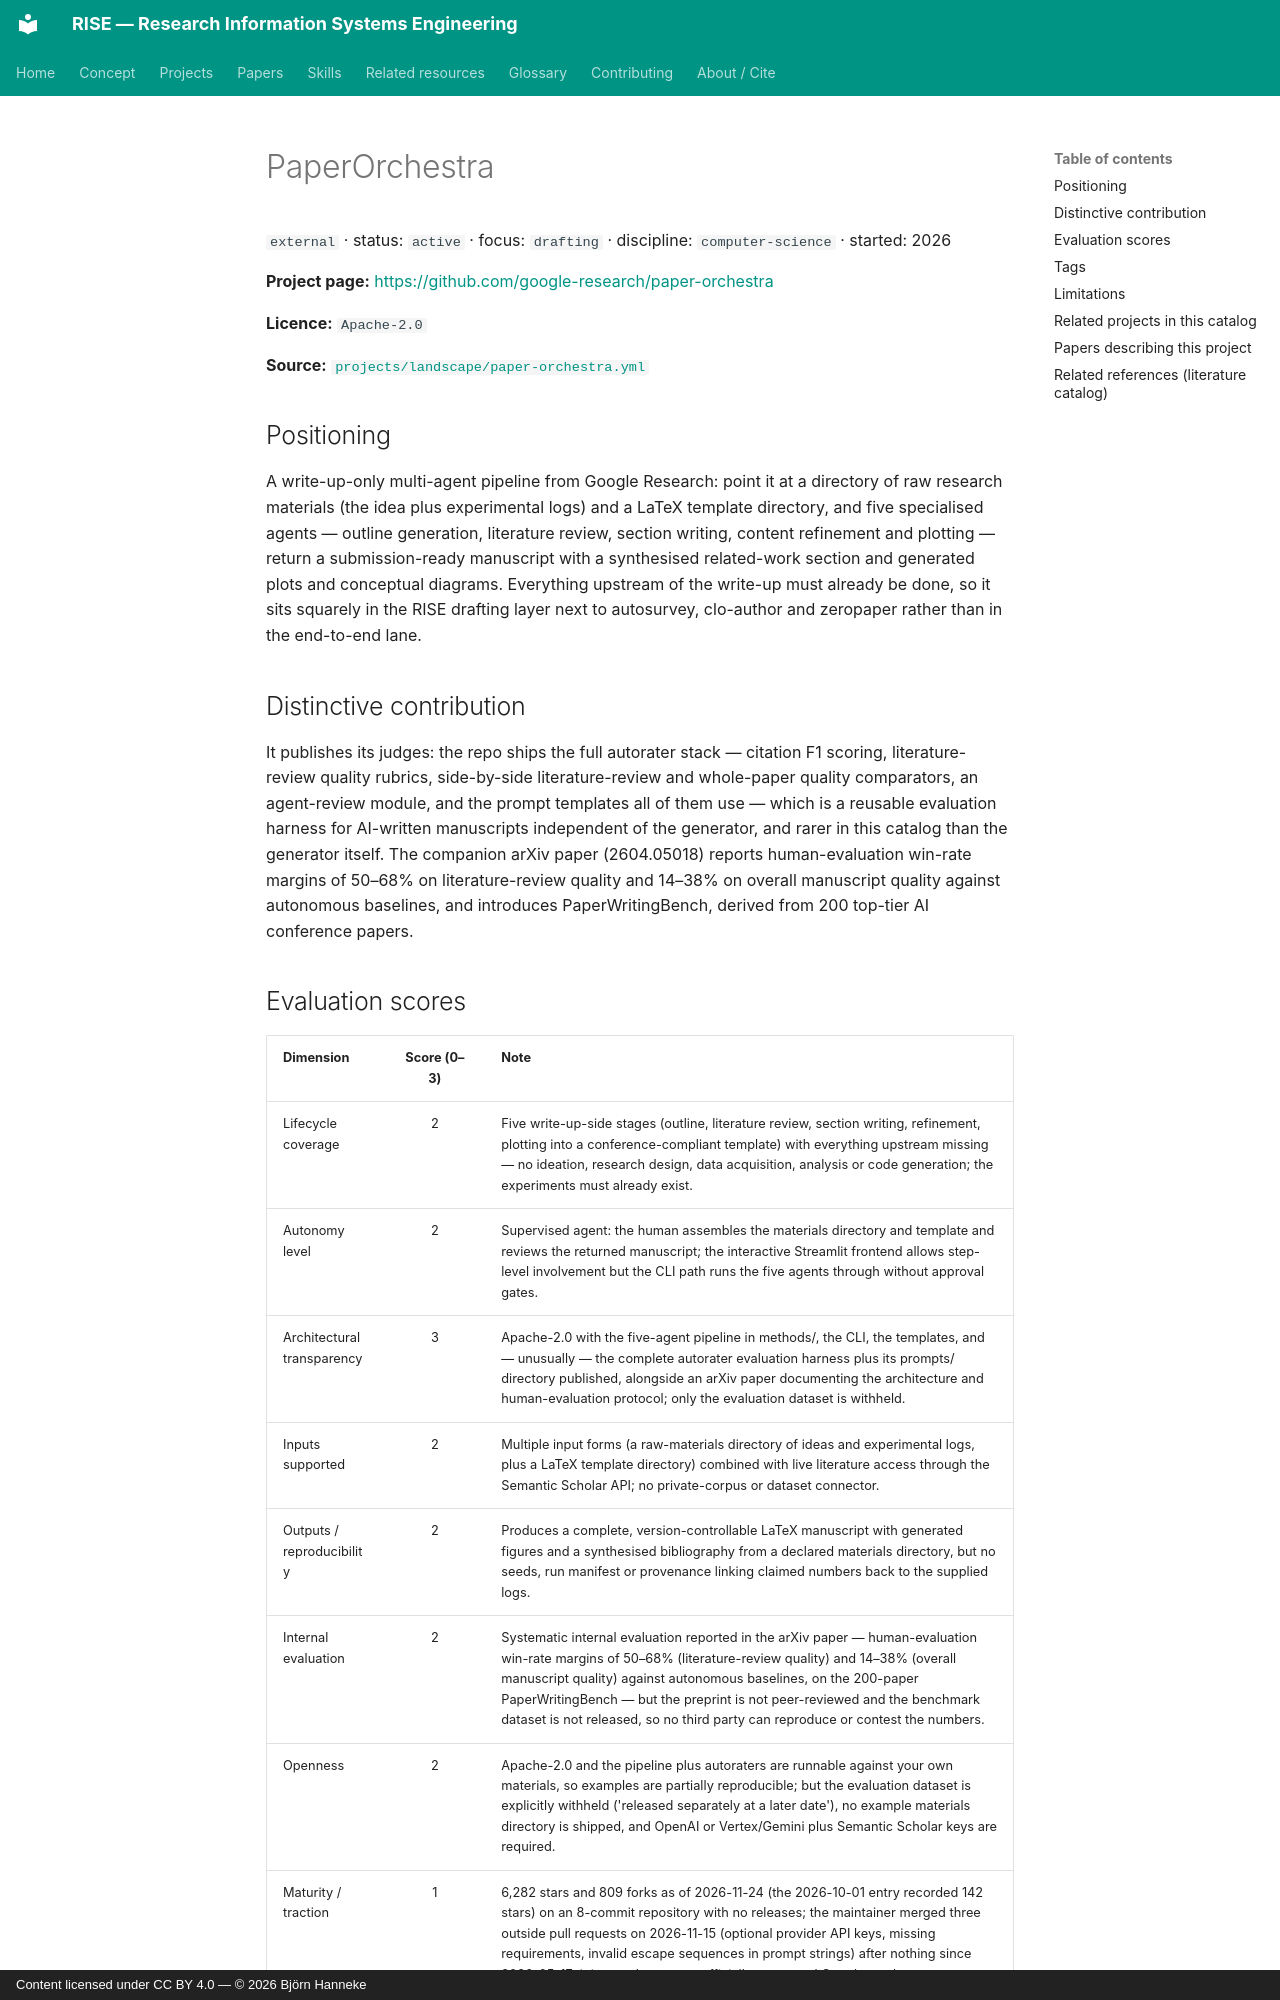

repository: bhanneke/RISE · page: projects/paper-orchestra/index.html · generator: mkdocs · copyright: Content licensed under CC BY 4.0 — © 2026 Björn Hanneke

<!-- DO NOT EDIT — auto-generated from projects/landscape/paper-orchestra.yml by scripts/build_indexes.py -->

# PaperOrchestra

`external` · status: `active` · focus: `drafting` · discipline: `computer-science` · started: 2026

**Project page:** <https://github.com/google-research/paper-orchestra>

**Licence:** `Apache-2.0`

**Source:** [`projects/landscape/paper-orchestra.yml`](https://github.com/bhanneke/RISE/blob/main/projects/landscape/paper-orchestra.yml)

## Positioning

A write-up-only multi-agent pipeline from Google Research: point it at a directory of raw research materials (the idea plus experimental logs) and a LaTeX template directory, and five specialised agents — outline generation, literature review, section writing, content refinement and plotting — return a submission-ready manuscript with a synthesised related-work section and generated plots and conceptual diagrams. Everything upstream of the write-up must already be done, so it sits squarely in the RISE drafting layer next to autosurvey, clo-author and zeropaper rather than in the end-to-end lane.

## Distinctive contribution

It publishes its judges: the repo ships the full autorater stack — citation F1 scoring, literature-review quality rubrics, side-by-side literature-review and whole-paper quality comparators, an agent-review module, and the prompt templates all of them use — which is a reusable evaluation harness for AI-written manuscripts independent of the generator, and rarer in this catalog than the generator itself. The companion arXiv paper (2604.05018) reports human-evaluation win-rate margins of 50–68% on literature-review quality and 14–38% on overall manuscript quality against autonomous baselines, and introduces PaperWritingBench, derived from 200 top-tier AI conference papers.
